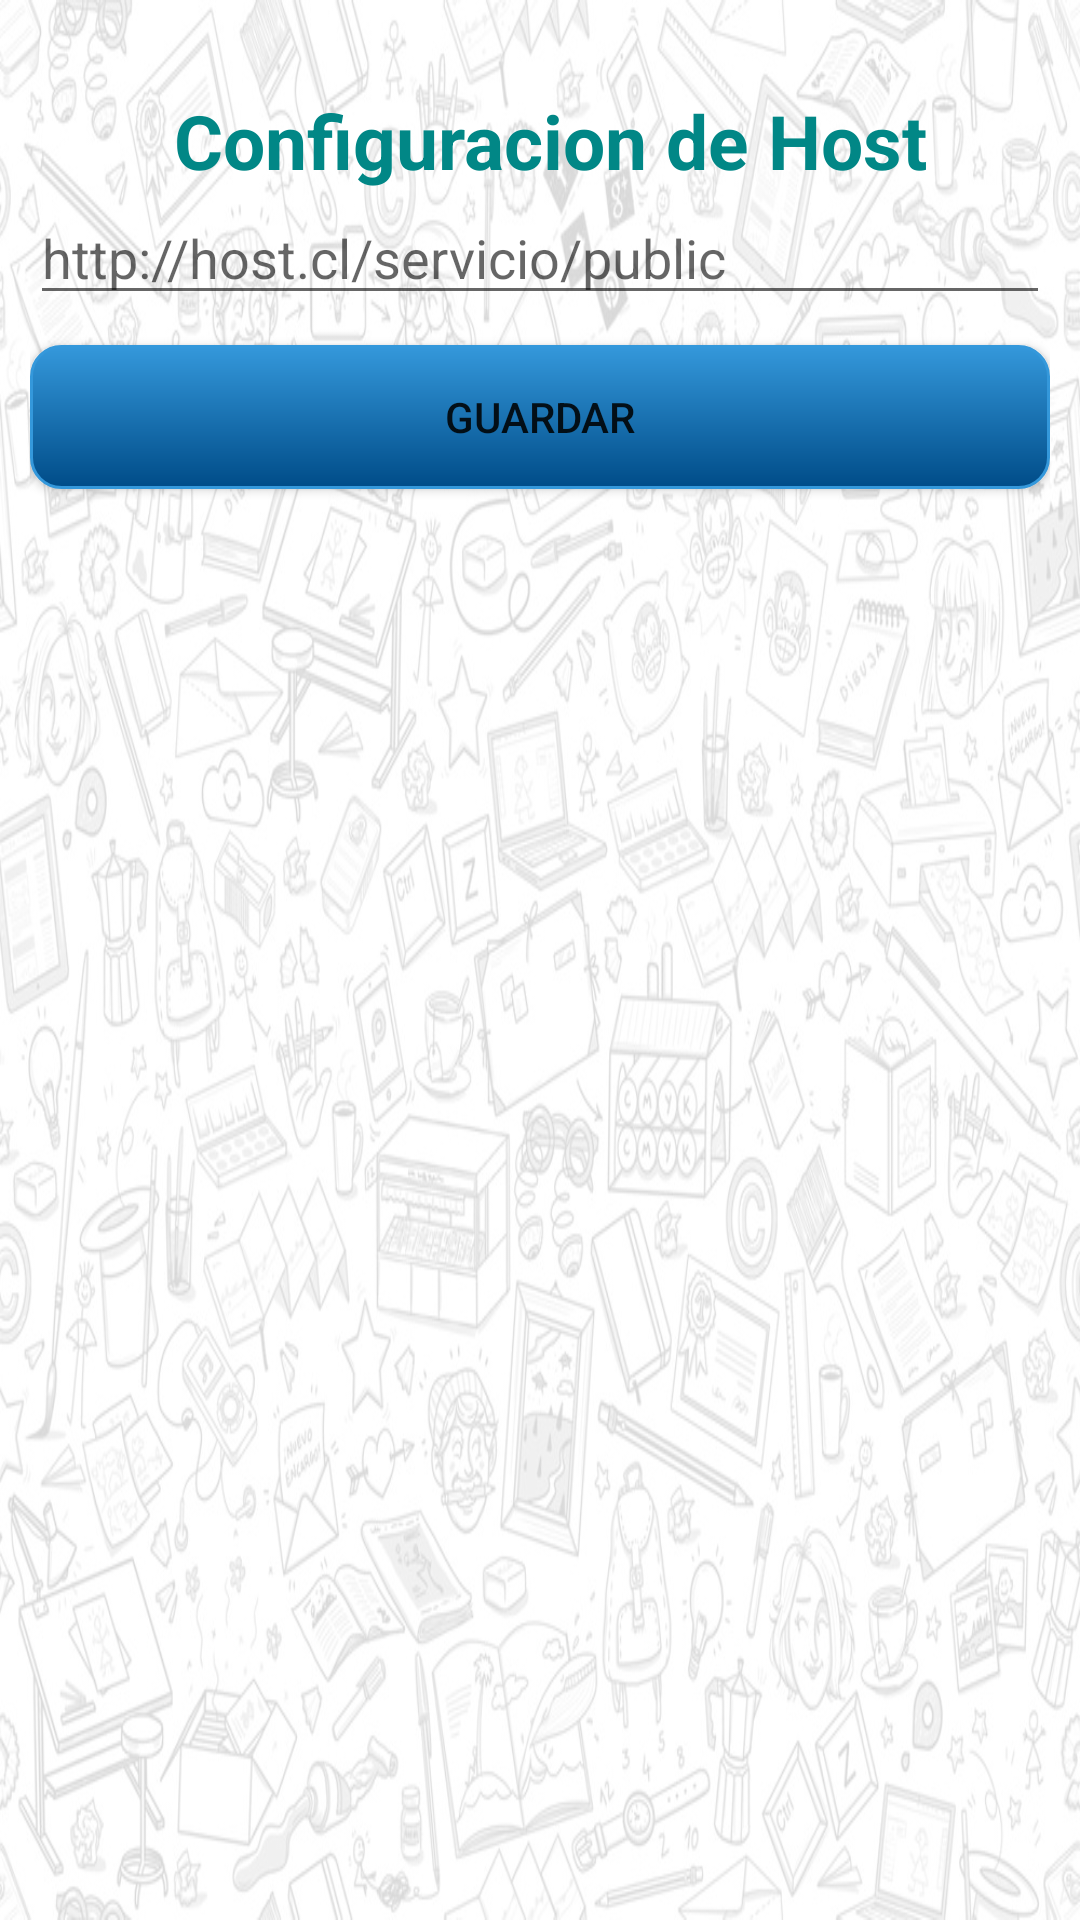

Produce the Android XML layout that renders to this screen, including the resource entries it uses.
<!-- AndroidManifest.xml: application theme Theme.SistemaGA -->
<!-- res/layout/activity_configuracion.xml -->
<?xml version="1.0" encoding="utf-8"?>
<androidx.constraintlayout.widget.ConstraintLayout xmlns:android="http://schemas.android.com/apk/res/android"
    xmlns:app="http://schemas.android.com/apk/res-auto"
    xmlns:tools="http://schemas.android.com/tools"
    android:layout_width="match_parent"
    android:layout_height="match_parent"
    android:background="@drawable/fondo"
    tools:context=".configuracion">


    <LinearLayout
        android:layout_width="match_parent"
        android:layout_height="match_parent"
        android:orientation="vertical"
        android:layout_marginStart="10dp"
        android:layout_marginTop="30dp"
        android:layout_marginEnd="10dp">

        <LinearLayout
            android:layout_width="match_parent"
            android:layout_height="wrap_content"
            android:orientation="vertical">
        </LinearLayout>

        <TextView
            android:id="@+id/textView5"
            android:layout_width="match_parent"
            android:layout_height="wrap_content"
            android:textSize="25sp"
            android:text=" Configuracion de Host"
            android:gravity="center"
            android:textStyle="bold"
            android:textColor="@color/teal_700"/>

        <EditText
            android:id="@+id/txt_host"
            android:layout_width="match_parent"
            android:layout_height="wrap_content"
            android:ems="10"
            android:inputType="text"
            android:hint="http://host.cl/servicio/public"
            android:text="" />

        <Button
            android:id="@+id/btn_guardar"
            android:layout_width="match_parent"
            android:layout_height="wrap_content"
            android:text="Guardar"
            android:onClick="botones"
            android:layout_marginTop="10dp"
            android:background="@drawable/btn_comun"/>

    </LinearLayout>
</androidx.constraintlayout.widget.ConstraintLayout>
<!-- resources referenced by this layout -->
<resources>
  <color name="teal_700">#FF018786</color>
  <!-- drawable btn_comun (drawable) -->
  <?xml version="1.0" encoding="utf-8"?>
  <shape xmlns:android="http://schemas.android.com/apk/res/android">
  
      
      <solid
          android:color="#3498DB" >
      </solid>
  
      
      <stroke
          android:width="1dp"
          android:color="#3498DB" >
      </stroke>
      <gradient
          android:startColor="#3498DB"
          android:endColor="#004C88"
          android:angle="-90"
          />
  
  
      
      <padding
          android:left="4dp"
          android:top="2dp"
          android:right="4dp"
          android:bottom="2dp"    >
      </padding>
  
      
      <corners
          android:radius="10dp"   >
      </corners>
  </shape>
  <!-- drawable fondo: png bitmap (drawable-v24, 626961 bytes) -->
  <style name="Theme.SistemaGA" parent="Theme.MaterialComponents.DayNight.DarkActionBar">
          
          <item name="colorPrimary">@color/purple_500</item>
          <item name="colorPrimaryVariant">@color/purple_700</item>
          <item name="colorOnPrimary">@color/white</item>
          
          <item name="colorSecondary">@color/teal_200</item>
          <item name="colorSecondaryVariant">@color/teal_700</item>
          <item name="colorOnSecondary">@color/black</item>
          
          <item name="android:statusBarColor" tools:targetApi="l">?attr/colorPrimaryVariant</item>
          
      </style>
  <color name="purple_500">#FF6200EE</color>
  <color name="purple_700">#FF3700B3</color>
  <color name="white">#FFFFFFFF</color>
  <color name="teal_200">#FF03DAC5</color>
  <color name="black">#FF000000</color>
</resources>
